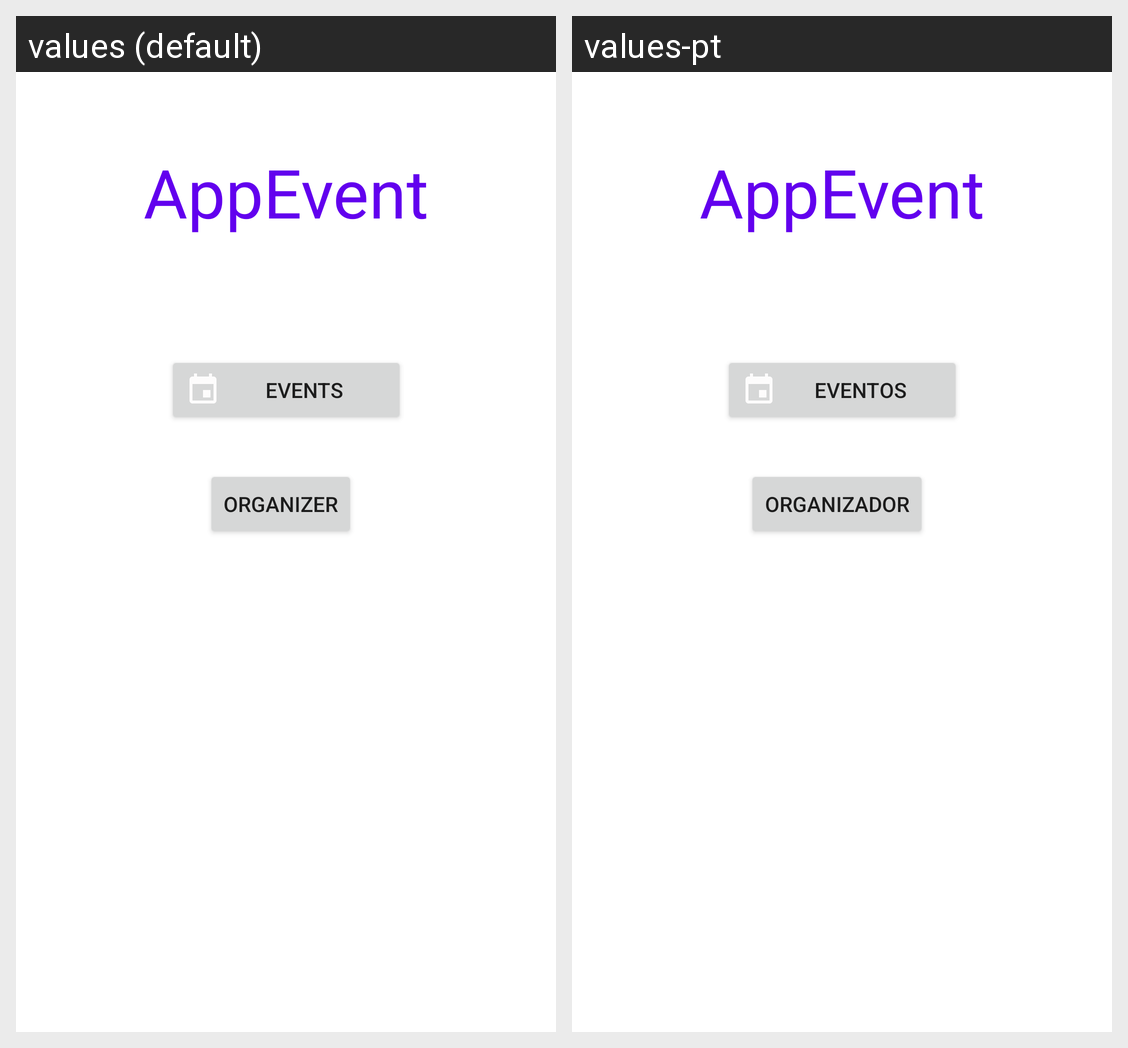

Here is an Android app screen in its default locale and in the app's own translations. Write out the translated-string differences for the strings that appear on this screen.
Android screen res/layout/fragment_menu_principal.xml rendered under 2 locales, left to right: values (default), values-pt. Device: Nexus 5 (rendered at 1080×1920; each locale shown at half size, 540×960, under a caption strip naming it); theme Theme.Appevent.
Strings drawn on this screen, with the default value and each locale's value (text and hints the layout hard-codes, and strings that could not be matched under every locale, appear in the picture but are not listed):

next
  values: events
  values-pt: eventos

next1
  values: organizer
  values-pt: organizador
